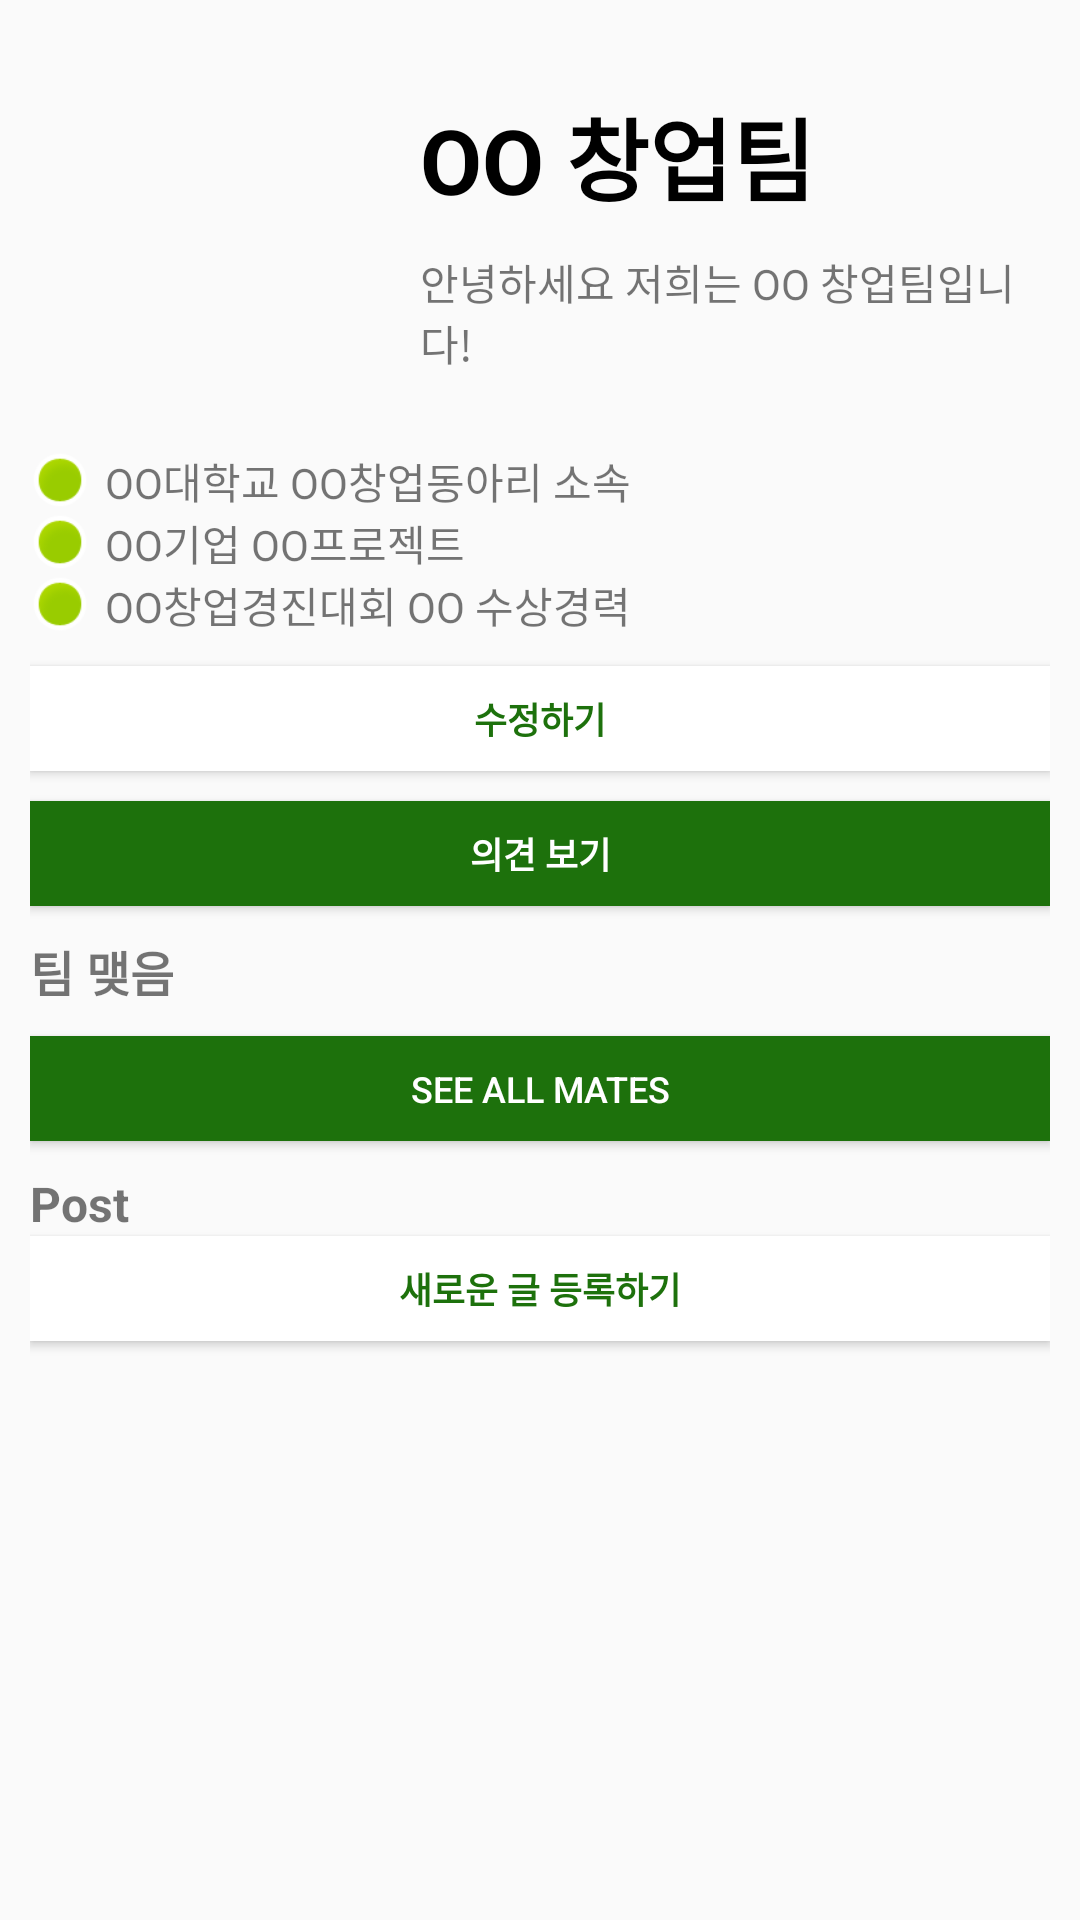

Write the Android layout XML for this screen, with the resource values it uses.
<!-- AndroidManifest.xml: application theme AppTheme -->
<!-- res/layout/fragment_my_team.xml -->
<?xml version="1.0" encoding="utf-8"?>
<LinearLayout xmlns:android="http://schemas.android.com/apk/res/android"
    xmlns:app="http://schemas.android.com/apk/res-auto"
    xmlns:tools="http://schemas.android.com/tools"
    android:layout_width="match_parent"
    android:layout_height="match_parent"
    android:orientation="vertical"
    android:padding="10dp"
    tools:context=".InfoTeam.infoTeamActivity">

    <ScrollView
        android:layout_width="match_parent"
        android:layout_height="match_parent">

        <LinearLayout
            android:layout_width="match_parent"
            android:layout_height="wrap_content"
            android:orientation="vertical">

            <LinearLayout
                android:layout_width="match_parent"
                android:layout_height="wrap_content"
                android:layout_marginBottom="20dp"
                android:orientation="horizontal">

                <ImageView
                    android:id="@+id/team_iV"
                    android:layout_width="120dp"
                    android:layout_height="120dp"
                    android:layout_marginRight="10dp"
                    android:background="@android:drawable/sym_def_app_icon"/>

                <LinearLayout
                    android:layout_width="match_parent"
                    android:layout_height="match_parent"
                    android:orientation="vertical"
                    android:paddingTop="20sp">

                    <TextView
                        android:id="@+id/tname_tV"
                        android:layout_width="wrap_content"
                        android:layout_height="wrap_content"
                        android:layout_marginBottom="10sp"
                        android:text="OO 창업팀"
                        android:textColor="@android:color/black"
                        android:textSize="30sp"
                        android:textStyle="bold" />

                    <TextView
                        android:id="@+id/tinfo_tV"
                        android:layout_width="wrap_content"
                        android:layout_height="wrap_content"
                        android:text="안녕하세요 저희는 OO 창업팀입니다!" />
                </LinearLayout>


            </LinearLayout>

            <LinearLayout
                android:layout_width="match_parent"
                android:layout_height="wrap_content"
                android:layout_marginBottom="10dp"
                android:orientation="vertical">

                <LinearLayout
                    android:layout_width="match_parent"
                    android:layout_height="match_parent"
                    android:orientation="horizontal">

                    <ImageView
                        android:layout_width="20dp"
                        android:layout_height="20dp"
                        android:layout_marginRight="5dp"
                        app:srcCompat="@android:drawable/presence_online" />

                    <TextView
                        android:layout_width="match_parent"
                        android:layout_height="wrap_content"
                        android:text="OO대학교 OO창업동아리 소속" />
                </LinearLayout>

                <LinearLayout
                    android:layout_width="match_parent"
                    android:layout_height="match_parent"
                    android:orientation="horizontal">

                    <ImageView
                        android:layout_width="20dp"
                        android:layout_height="20dp"
                        android:layout_marginRight="5dp"
                        app:srcCompat="@android:drawable/presence_online" />

                    <TextView
                        android:layout_width="match_parent"
                        android:layout_height="wrap_content"
                        android:text="OO기업 OO프로젝트" />
                </LinearLayout>

                <LinearLayout
                    android:layout_width="match_parent"
                    android:layout_height="match_parent"
                    android:orientation="horizontal">

                    <ImageView
                        android:layout_width="20dp"
                        android:layout_height="20dp"
                        android:layout_marginRight="5dp"
                        app:srcCompat="@android:drawable/presence_online" />

                    <TextView
                        android:layout_width="match_parent"
                        android:layout_height="wrap_content"
                        android:text="OO창업경진대회 OO 수상경력" />
                </LinearLayout>

            </LinearLayout>

            <Button
                android:id="@+id/edit_btn"
                android:layout_width="match_parent"
                android:layout_height="35dp"
                android:layout_marginBottom="10dp"
                android:background="@android:color/white"
                android:text="수정하기"
                android:textColor="#1D710C"
                android:textSize="12sp"
                android:textStyle="bold" />

            <Button
                android:id="@+id/show_btn"
                android:layout_width="match_parent"
                android:layout_height="35dp"
                android:layout_marginBottom="10dp"
                android:background="#1D710C"
                android:text="의견 보기"
                android:textColor="@android:color/white"
                android:textSize="12sp"
                android:textStyle="bold" />

            <TextView
                android:layout_width="match_parent"
                android:layout_height="wrap_content"
                android:layout_marginBottom="5dp"
                android:text="팀 맺음"
                android:textSize="16sp"
                android:textStyle="bold" />

            <RelativeLayout
                android:layout_width="match_parent"
                android:layout_height="match_parent">

                <androidx.recyclerview.widget.RecyclerView
                    android:id="@+id/mate_RV"
                    android:layout_width="match_parent"
                    android:layout_height="wrap_content"
                    android:layout_marginBottom="5dp" />
            </RelativeLayout>

            <Button
                android:id="@+id/mate_btn"
                android:layout_width="match_parent"
                android:layout_height="35dp"
                android:layout_marginBottom="10dp"
                android:background="#1D710C"
                android:text="See All Mates"
                android:textColor="@android:color/white"
                android:textSize="12sp" />

            <TextView
                android:id="@+id/textView7"
                android:layout_width="match_parent"
                android:layout_height="wrap_content"
                android:text="Post"
                android:textSize="16sp"
                android:textStyle="bold" />

            <Button
                android:id="@+id/post_btn"
                android:layout_width="match_parent"
                android:layout_height="35dp"
                android:layout_marginBottom="10dp"
                android:background="@android:color/white"
                android:text="새로운 글 등록하기"
                android:textColor="#1D710C"
                android:textSize="12sp"
                android:textStyle="bold" />

            <RelativeLayout
                android:layout_width="match_parent"
                android:layout_height="match_parent">

                <androidx.recyclerview.widget.RecyclerView
                    android:id="@+id/post_RV"
                    android:layout_width="match_parent"
                    android:layout_height="match_parent" />
            </RelativeLayout>

        </LinearLayout>
    </ScrollView>


</LinearLayout>
<!-- resources referenced by this layout -->
<resources>
  <style name="AppTheme" parent="Theme.AppCompat.Light.DarkActionBar">
          
          <item name="colorPrimary">@color/colorPrimary</item>
          <item name="colorPrimaryDark">@color/colorPrimaryDark</item>
          <item name="colorAccent">@color/colorAccent</item>
  
          <item name="windowActionBar">false</item>
          <item name="windowNoTitle">true</item>
  
      </style>
  <!-- not gathered from this repository: default colours our renderer supplied (Android Studio template values) -->
  <color name="colorPrimary">#FF6200EE</color>
  <color name="colorPrimaryDark">#FF3700B3</color>
  <color name="colorAccent">#FF03DAC5</color>
</resources>
